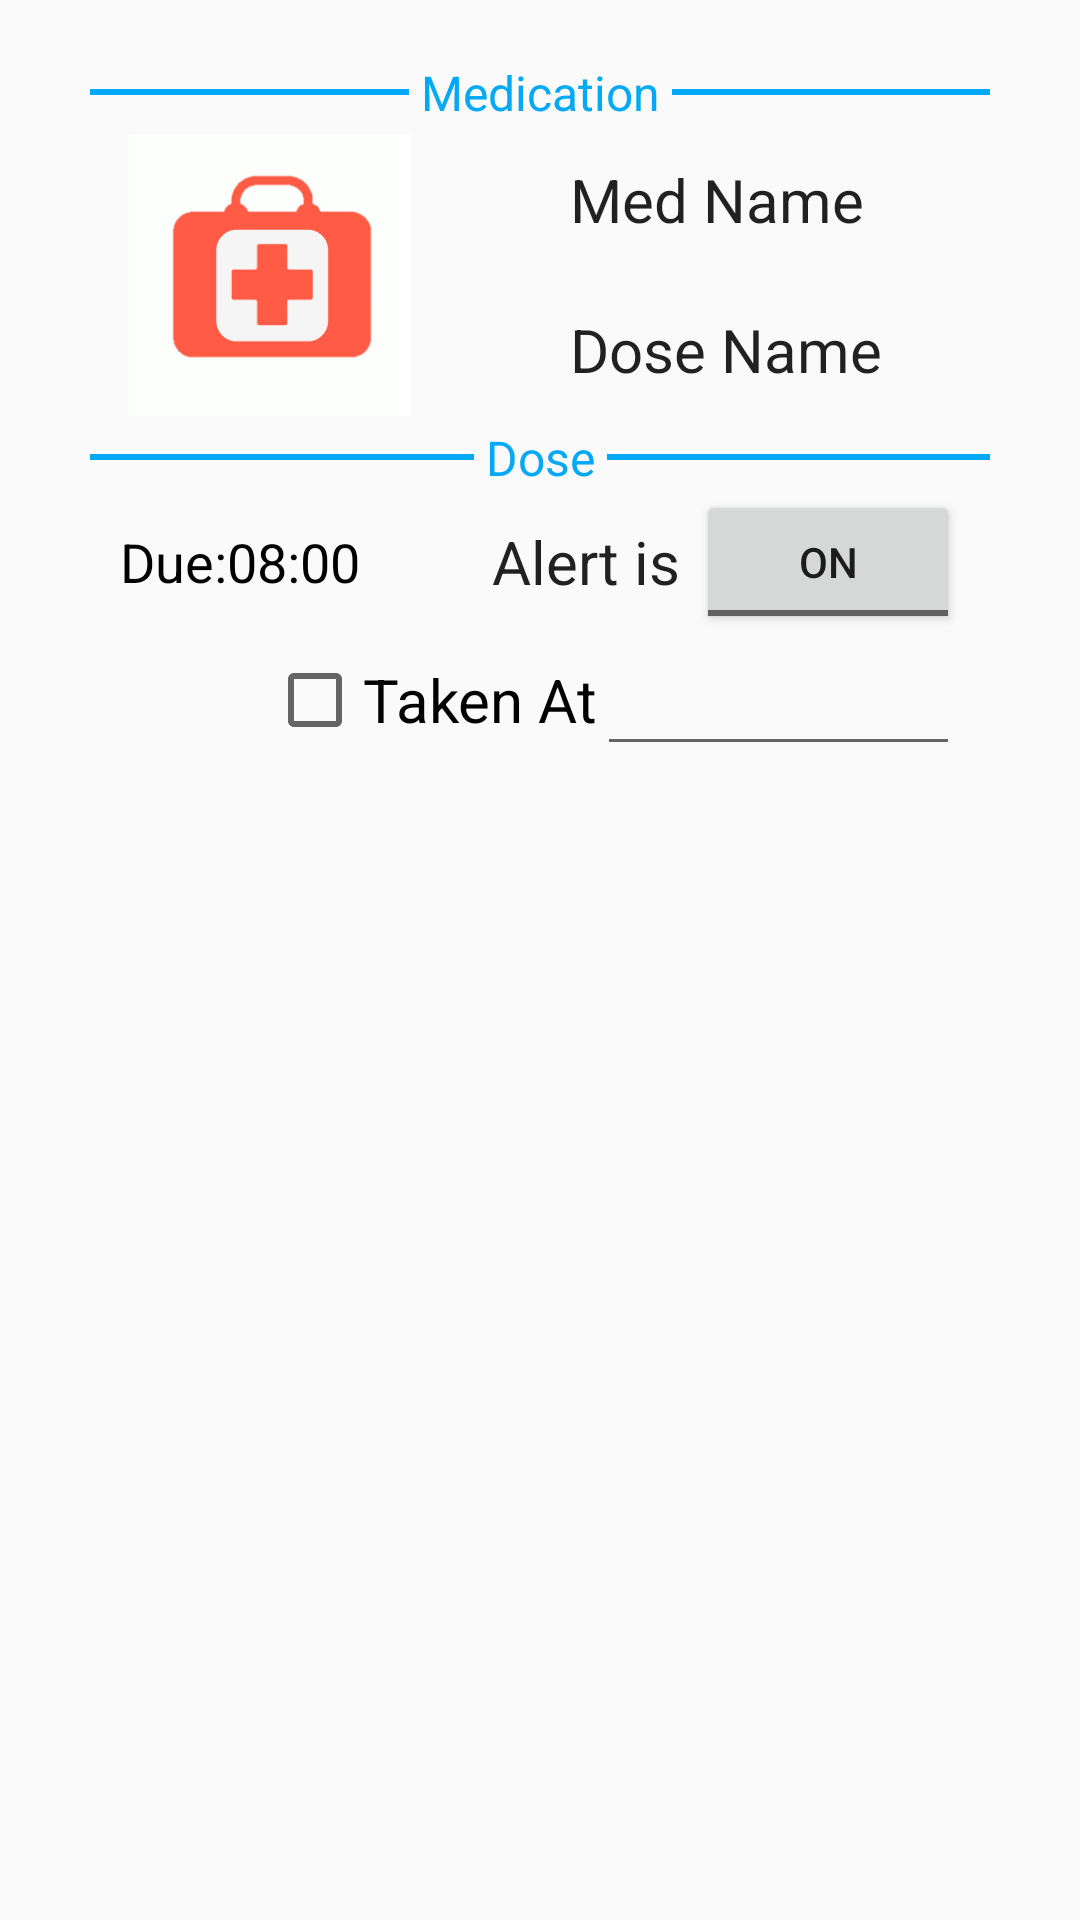

Produce the Android XML layout that renders to this screen, including the resource entries it uses.
<!-- AndroidManifest.xml: application theme AppTheme -->
<!-- res/layout/dose_dialogue.xml -->
<?xml version="1.0" encoding="utf-8"?>
<LinearLayout xmlns:android="http://schemas.android.com/apk/res/android"
    android:layout_width="wrap_content"
    android:layout_height="wrap_content"
    android:gravity="center_vertical|center_horizontal"
    android:orientation="vertical"
    android:padding="20dp"
    android:textColor="@color/black">

    <LinearLayout
        android:layout_width="match_parent"
        android:layout_height="wrap_content"
        android:orientation="horizontal"
        android:paddingLeft="10dp"
        android:paddingRight="10dp">

        <View
            android:layout_width="fill_parent"
            android:layout_height="2dp"
            android:layout_gravity="center_vertical"
            android:layout_weight="1"
            android:background="@color/blue" />

        <TextView
            android:layout_width="wrap_content"
            android:layout_height="wrap_content"
            android:text=" Medication "
            android:textColor="@color/blue"
            android:textSize="16dp" />

        <View
            android:layout_width="fill_parent"
            android:layout_height="2dp"
            android:layout_gravity="center_vertical"
            android:layout_weight="1"
            android:background="@color/blue" />
    </LinearLayout>

    <LinearLayout
        android:layout_width="wrap_content"
        android:layout_height="wrap_content"
        android:gravity="center_vertical|center_horizontal"
        android:orientation="horizontal"
        android:paddingLeft="20dp">

        <ImageView
            android:id="@+id/doseIV"
            android:layout_width="100dp"
            android:layout_height="100dp"
            android:clickable="true"
            android:focusable="true"
            android:padding="3dp"
            android:src="@drawable/med_kit" />

        <LinearLayout
            android:layout_width="200dp"
            android:layout_height="match_parent"
            android:orientation="vertical">

            <LinearLayout
                android:layout_width="match_parent"
                android:layout_height="wrap_content"
                android:orientation="horizontal">

                <ImageView
                    android:layout_width="50dp"
                    android:layout_height="50dp"
                    android:padding="10dp"
                    android:src="@drawable/ic_local_hospital_black_24dp" />

                <TextView
                    android:id="@+id/medNameTV"
                    android:layout_width="fill_parent"
                    android:layout_height="fill_parent"
                    android:layout_weight="1"
                    android:gravity="center_vertical"
                    android:text="Med Name"
                    android:textAppearance="?android:attr/textAppearanceLarge"
                    android:textSize="@dimen/confirm_text_size_1" />
            </LinearLayout>

            <LinearLayout
                android:layout_width="match_parent"
                android:layout_height="wrap_content"
                android:orientation="horizontal">

                <ImageView
                    android:layout_width="50dp"
                    android:layout_height="50dp"
                    android:padding="10dp"
                    android:src="@drawable/ic_local_pharmacy_black_24dp" />

                <TextView
                    android:id="@+id/doseNameTV"
                    android:layout_width="fill_parent"
                    android:layout_height="fill_parent"
                    android:layout_weight="1"
                    android:gravity="center_vertical"
                    android:text="Dose Name"
                    android:textAppearance="?android:attr/textAppearanceLarge"
                    android:textSize="@dimen/confirm_text_size_1" />
            </LinearLayout>
        </LinearLayout>

    </LinearLayout>

    <LinearLayout
        android:layout_width="match_parent"
        android:layout_height="wrap_content"
        android:orientation="horizontal"
        android:paddingLeft="10dp"
        android:paddingRight="10dp">

        <View
            android:layout_width="fill_parent"
            android:layout_height="2dp"
            android:layout_gravity="center_vertical"
            android:layout_weight="1"
            android:background="@color/blue" />

        <TextView
            android:layout_width="wrap_content"
            android:layout_height="wrap_content"
            android:text=" Dose "
            android:textColor="@color/blue"
            android:textSize="16dp" />

        <View
            android:layout_width="fill_parent"
            android:layout_height="2dp"
            android:layout_gravity="center_vertical"
            android:layout_weight="1"
            android:background="@color/blue" />
    </LinearLayout>

    <LinearLayout
        android:layout_width="match_parent"
        android:layout_height="match_parent"
        android:orientation="vertical"
        android:paddingLeft="20dp"
        android:paddingRight="20dp">

        <LinearLayout
            android:layout_width="wrap_content"
            android:layout_height="wrap_content"
            android:gravity="center_vertical|center_horizontal"
            android:orientation="horizontal">

            <TextView
                android:layout_width="wrap_content"
                android:layout_height="wrap_content"
                android:text="Due:"
                android:textColor="@color/black"
                android:textSize="@dimen/confirm_text_size_2" />

            <TextView
                android:id="@+id/doseTimeTV"
                android:layout_width="wrap_content"
                android:layout_height="wrap_content"
                android:text="08:00"
                android:textColor="@color/black"
                android:textSize="@dimen/confirm_text_size_2" />

            <View
                android:layout_width="fill_parent"
                android:layout_height="0dp"
                android:layout_weight="1" />

            <TextView
                android:id="@+id/alertStateTV"
                android:layout_width="wrap_content"
                android:layout_height="wrap_content"
                android:layout_gravity="center"
                android:text="Alert is "
                android:textAppearance="?android:attr/textAppearanceLarge"
                android:textSize="@dimen/confirm_text_size_1" />

            <ToggleButton
                android:id="@+id/alertTB"
                android:layout_width="wrap_content"
                android:layout_height="wrap_content"
                android:layout_gravity="center_horizontal"
                android:checked="true"
                android:text="New ToggleButton" />

        </LinearLayout>

        <LinearLayout
            android:layout_width="wrap_content"
            android:layout_height="wrap_content"
            android:gravity="center_vertical|center_horizontal"
            android:orientation="horizontal">

            <View
                android:layout_width="0dp"
                android:layout_height="0dp"
                android:layout_weight="1" />

            <CheckBox
                android:id="@+id/checkBox"
                android:layout_width="wrap_content"
                android:layout_height="wrap_content"
                android:checked="false"
                android:text="Taken At"
                android:textSize="@dimen/confirm_text_size_1" />

            <EditText
                android:id="@+id/takenTimeTV"
                android:layout_width="wrap_content"
                android:layout_height="wrap_content"
                android:layout_weight=".5"
                android:ems="10"
                android:focusableInTouchMode="false"
                android:gravity="center_vertical|center_horizontal"
                android:inputType="time"
                android:textColor="@color/black"
                android:textSize="@dimen/confirm_text_size_1" />

        </LinearLayout>
    </LinearLayout>

    <LinearLayout
        android:layout_width="match_parent"
        android:layout_height="wrap_content"
        android:orientation="horizontal"
        android:paddingLeft="10dp"
        android:paddingRight="10dp">

        <View
            android:layout_width="fill_parent"
            android:layout_height="2dp"
            android:layout_gravity="center_vertical"
            android:layout_weight="1"
            android:background="@color/blue" />
    </LinearLayout>


</LinearLayout>
<!-- resources referenced by this layout -->
<resources>
  <color name="black">#000000</color>
  <color name="blue">#03A9F4</color>
  <dimen name="confirm_text_size_1">20dp</dimen>
  <dimen name="confirm_text_size_2">18dp</dimen>
  <!-- drawable med_kit: png bitmap (drawable, 10695 bytes) -->
  <style name="AppTheme" parent="Theme.AppCompat.Light.NoActionBar">
          
          <item name="colorPrimary">@color/blue</item>
          <item name="colorPrimaryDark">@color/blue</item>
          <item name="colorAccent">@color/grey</item>
      </style>
  <color name="grey">#616161</color>
</resources>
